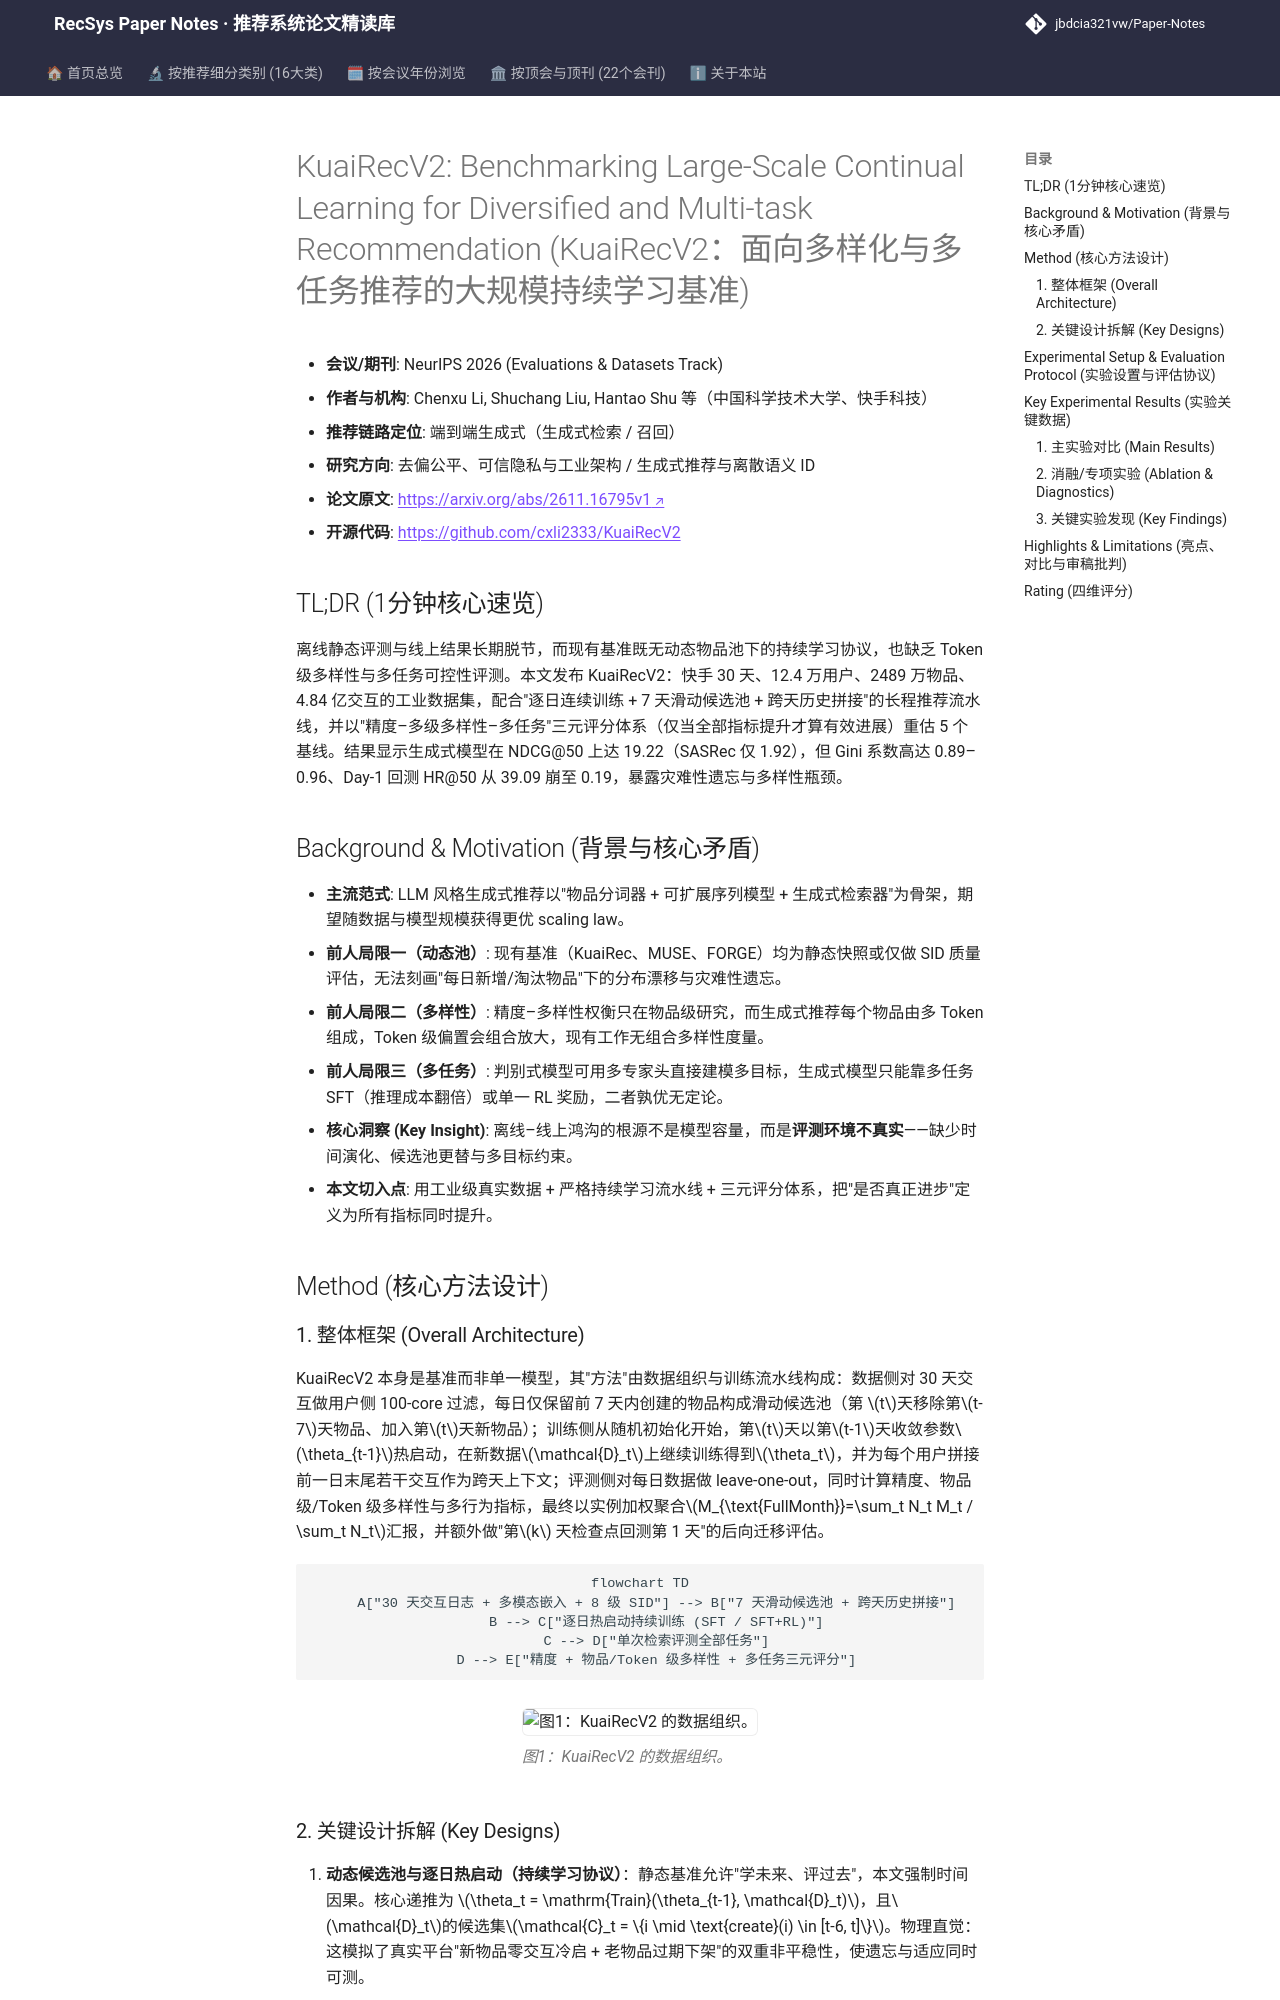

repository: jbdcia321vw/Paper-Notes · page: venues/ICLR_NeurIPS_ICML/2026/debias_fairness_industrial/kuairecv2_benchmarking_large_scale_continual_learning_for_diversified_and_m/index.html · generator: mkdocs

---
title: "[Paper Note] KuaiRecV2: Benchmarking Large-Scale Continual Learning for Diversified and Multi-task Recommendation"
description: "[NeurIPS 2026][去偏公平、可信隐私与工业架构] 快手 30 天 4.84 亿交互动态物品池基准，统一评测持续学习、Token 级多样性与多任务检索。"
tags:
  - NeurIPS
  - 去偏公平、可信隐私与工业架构
  - 端到端生成式
  - 持续学习基准
  - 组合多样性
  - 多任务奖励
date: 2026-11-13
venue: ICLR_NeurIPS_ICML
year: 2026
paper_url: "https://arxiv.org/abs/2611.16795"
code_url: "https://github.com/cxli2333/KuaiRecV2"
categories:
  - debias_fairness_industrial
  - generative_rec
---

# KuaiRecV2: Benchmarking Large-Scale Continual Learning for Diversified and Multi-task Recommendation (KuaiRecV2：面向多样化与多任务推荐的大规模持续学习基准)

- **会议/期刊**: NeurIPS 2026 (Evaluations & Datasets Track)
- **作者与机构**: Chenxu Li, Shuchang Liu, Hantao Shu 等（中国科学技术大学、快手科技）
- **推荐链路定位**: 端到端生成式（生成式检索 / 召回）
- **研究方向**: 去偏公平、可信隐私与工业架构 / 生成式推荐与离散语义 ID
- **论文原文**: [https://arxiv.org/abs/2611.16795v1](https://arxiv.org/abs/2611.16795v1)
- **开源代码**: [https://github.com/cxli2333/KuaiRecV2](https://github.com/cxli2333/KuaiRecV2)

## TL;DR (1分钟核心速览)

离线静态评测与线上结果长期脱节，而现有基准既无动态物品池下的持续学习协议，也缺乏 Token 级多样性与多任务可控性评测。本文发布 KuaiRecV2：快手 30 天、12.4 万用户、2489 万物品、4.84 亿交互的工业数据集，配合"逐日连续训练 + 7 天滑动候选池 + 跨天历史拼接"的长程推荐流水线，并以"精度–多级多样性–多任务"三元评分体系（仅当全部指标提升才算有效进展）重估 5 个基线。结果显示生成式模型在 NDCG@50 上达 19.22（SASRec 仅 1.92），但 Gini 系数高达 0.89–0.96、Day-1 回测 HR@50 从 39.09 崩至 0.19，暴露灾难性遗忘与多样性瓶颈。

## Background & Motivation (背景与核心矛盾)

- **主流范式**: LLM 风格生成式推荐以"物品分词器 + 可扩展序列模型 + 生成式检索器"为骨架，期望随数据与模型规模获得更优 scaling law。
- **前人局限一（动态池）**: 现有基准（KuaiRec、MUSE、FORGE）均为静态快照或仅做 SID 质量评估，无法刻画"每日新增/淘汰物品"下的分布漂移与灾难性遗忘。
- **前人局限二（多样性）**: 精度–多样性权衡只在物品级研究，而生成式推荐每个物品由多 Token 组成，Token 级偏置会组合放大，现有工作无组合多样性度量。
- **前人局限三（多任务）**: 判别式模型可用多专家头直接建模多目标，生成式模型只能靠多任务 SFT（推理成本翻倍）或单一 RL 奖励，二者孰优无定论。
- **核心洞察 (Key Insight)**: 离线–线上鸿沟的根源不是模型容量，而是**评测环境不真实**——缺少时间演化、候选池更替与多目标约束。
- **本文切入点**: 用工业级真实数据 + 严格持续学习流水线 + 三元评分体系，把"是否真正进步"定义为所有指标同时提升。

## Method (核心方法设计)
